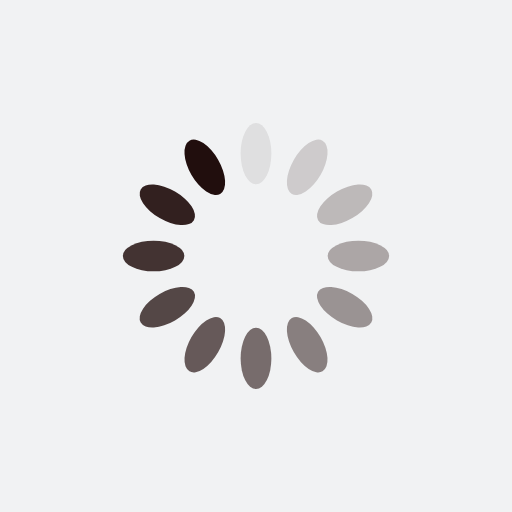
t = 0.00 s
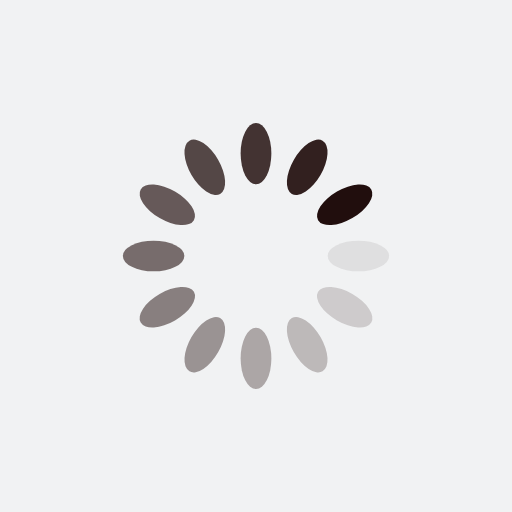
t = 0.25 s
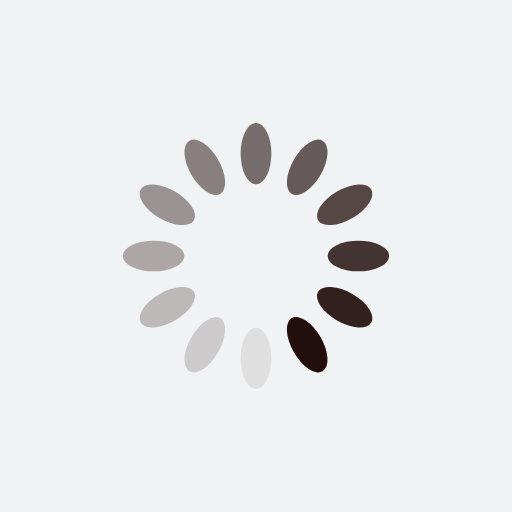
t = 0.50 s
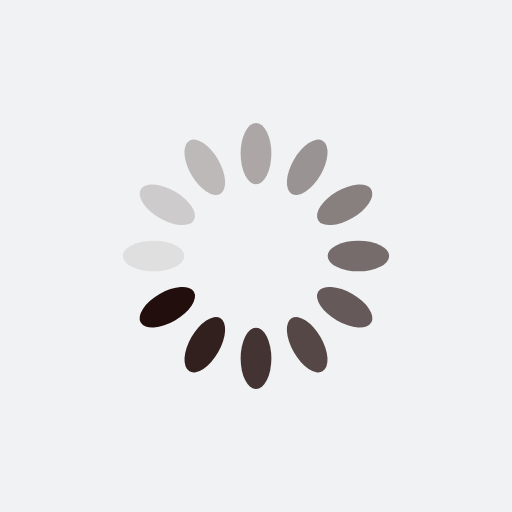
t = 0.75 s

The animated SVG that drew these frames (rendered in a browser with its animation timeline set to each time). Animation: 12 SMIL elements (animate=12); one cycle of 1.00 s, repeats indefinitely.

<?xml version="1.0" encoding="utf-8"?>
<svg xmlns="http://www.w3.org/2000/svg" xmlns:xlink="http://www.w3.org/1999/xlink" style="margin: auto; background: rgb(241, 242, 243); display: block; shape-rendering: auto;" width="200px" height="200px" viewBox="0 0 100 100" preserveAspectRatio="xMidYMid">
<g transform="rotate(0 50 50)">
  <rect x="47" y="24" rx="3" ry="6" width="6" height="12" fill="#210e0d">
    <animate attributeName="opacity" values="1;0" keyTimes="0;1" dur="1s" begin="-0.9166666666666666s" repeatCount="indefinite"></animate>
  </rect>
</g><g transform="rotate(30 50 50)">
  <rect x="47" y="24" rx="3" ry="6" width="6" height="12" fill="#210e0d">
    <animate attributeName="opacity" values="1;0" keyTimes="0;1" dur="1s" begin="-0.8333333333333334s" repeatCount="indefinite"></animate>
  </rect>
</g><g transform="rotate(60 50 50)">
  <rect x="47" y="24" rx="3" ry="6" width="6" height="12" fill="#210e0d">
    <animate attributeName="opacity" values="1;0" keyTimes="0;1" dur="1s" begin="-0.75s" repeatCount="indefinite"></animate>
  </rect>
</g><g transform="rotate(90 50 50)">
  <rect x="47" y="24" rx="3" ry="6" width="6" height="12" fill="#210e0d">
    <animate attributeName="opacity" values="1;0" keyTimes="0;1" dur="1s" begin="-0.6666666666666666s" repeatCount="indefinite"></animate>
  </rect>
</g><g transform="rotate(120 50 50)">
  <rect x="47" y="24" rx="3" ry="6" width="6" height="12" fill="#210e0d">
    <animate attributeName="opacity" values="1;0" keyTimes="0;1" dur="1s" begin="-0.5833333333333334s" repeatCount="indefinite"></animate>
  </rect>
</g><g transform="rotate(150 50 50)">
  <rect x="47" y="24" rx="3" ry="6" width="6" height="12" fill="#210e0d">
    <animate attributeName="opacity" values="1;0" keyTimes="0;1" dur="1s" begin="-0.5s" repeatCount="indefinite"></animate>
  </rect>
</g><g transform="rotate(180 50 50)">
  <rect x="47" y="24" rx="3" ry="6" width="6" height="12" fill="#210e0d">
    <animate attributeName="opacity" values="1;0" keyTimes="0;1" dur="1s" begin="-0.4166666666666667s" repeatCount="indefinite"></animate>
  </rect>
</g><g transform="rotate(210 50 50)">
  <rect x="47" y="24" rx="3" ry="6" width="6" height="12" fill="#210e0d">
    <animate attributeName="opacity" values="1;0" keyTimes="0;1" dur="1s" begin="-0.3333333333333333s" repeatCount="indefinite"></animate>
  </rect>
</g><g transform="rotate(240 50 50)">
  <rect x="47" y="24" rx="3" ry="6" width="6" height="12" fill="#210e0d">
    <animate attributeName="opacity" values="1;0" keyTimes="0;1" dur="1s" begin="-0.25s" repeatCount="indefinite"></animate>
  </rect>
</g><g transform="rotate(270 50 50)">
  <rect x="47" y="24" rx="3" ry="6" width="6" height="12" fill="#210e0d">
    <animate attributeName="opacity" values="1;0" keyTimes="0;1" dur="1s" begin="-0.16666666666666666s" repeatCount="indefinite"></animate>
  </rect>
</g><g transform="rotate(300 50 50)">
  <rect x="47" y="24" rx="3" ry="6" width="6" height="12" fill="#210e0d">
    <animate attributeName="opacity" values="1;0" keyTimes="0;1" dur="1s" begin="-0.08333333333333333s" repeatCount="indefinite"></animate>
  </rect>
</g><g transform="rotate(330 50 50)">
  <rect x="47" y="24" rx="3" ry="6" width="6" height="12" fill="#210e0d">
    <animate attributeName="opacity" values="1;0" keyTimes="0;1" dur="1s" begin="0s" repeatCount="indefinite"></animate>
  </rect>
</g>
<!-- [ldio] generated by https://loading.io/ --></svg>
